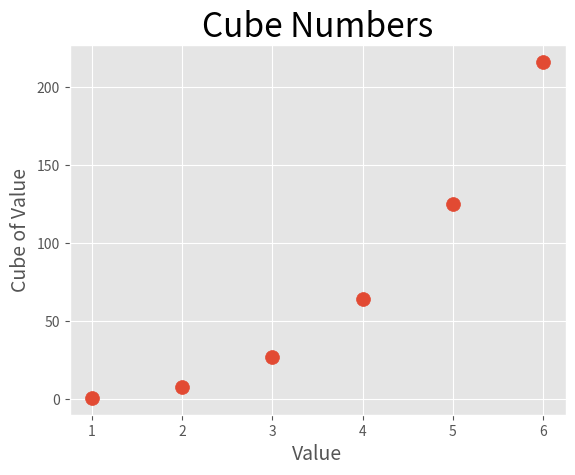

This figure's Python source:
# -*- coding: utf-8 -*-
"""
Created on Wed Apr  7 15:33:17 2021

[redacted]
"""

import matplotlib.pyplot as plt

input_values = [1, 2, 3, 4, 5,6]
cubes = [1, 8,27,64,125,216]
plt.style.use('ggplot')

# subplots() function - This function can generate one or more plots in the same figure.
# The variable fig represents the entire figure or collection of plots that
# are generated. 
# The variable ax represents a single plot in the figure and is
# the variable we’ll use most of the time.
fig, ax = plt.subplots()
ax.set_title("Cube Numbers", fontsize=24)
ax.set_xlabel("Value", fontsize=14)
ax.set_ylabel("Cube of Value", fontsize=14)
#ax.plot(input_values,cubes,linewidth=3)
ax.scatter(input_values,cubes,s=100)

# The variable fig represents the entire figure or collection of plots that
# are generated. The variable ax represents a single plot in the figure and is
# the variable we’ll use most of the time.
plt.show()

# Saving your plots automatically
plt.savefig('squares_plot.png', bbox_inches='tight')